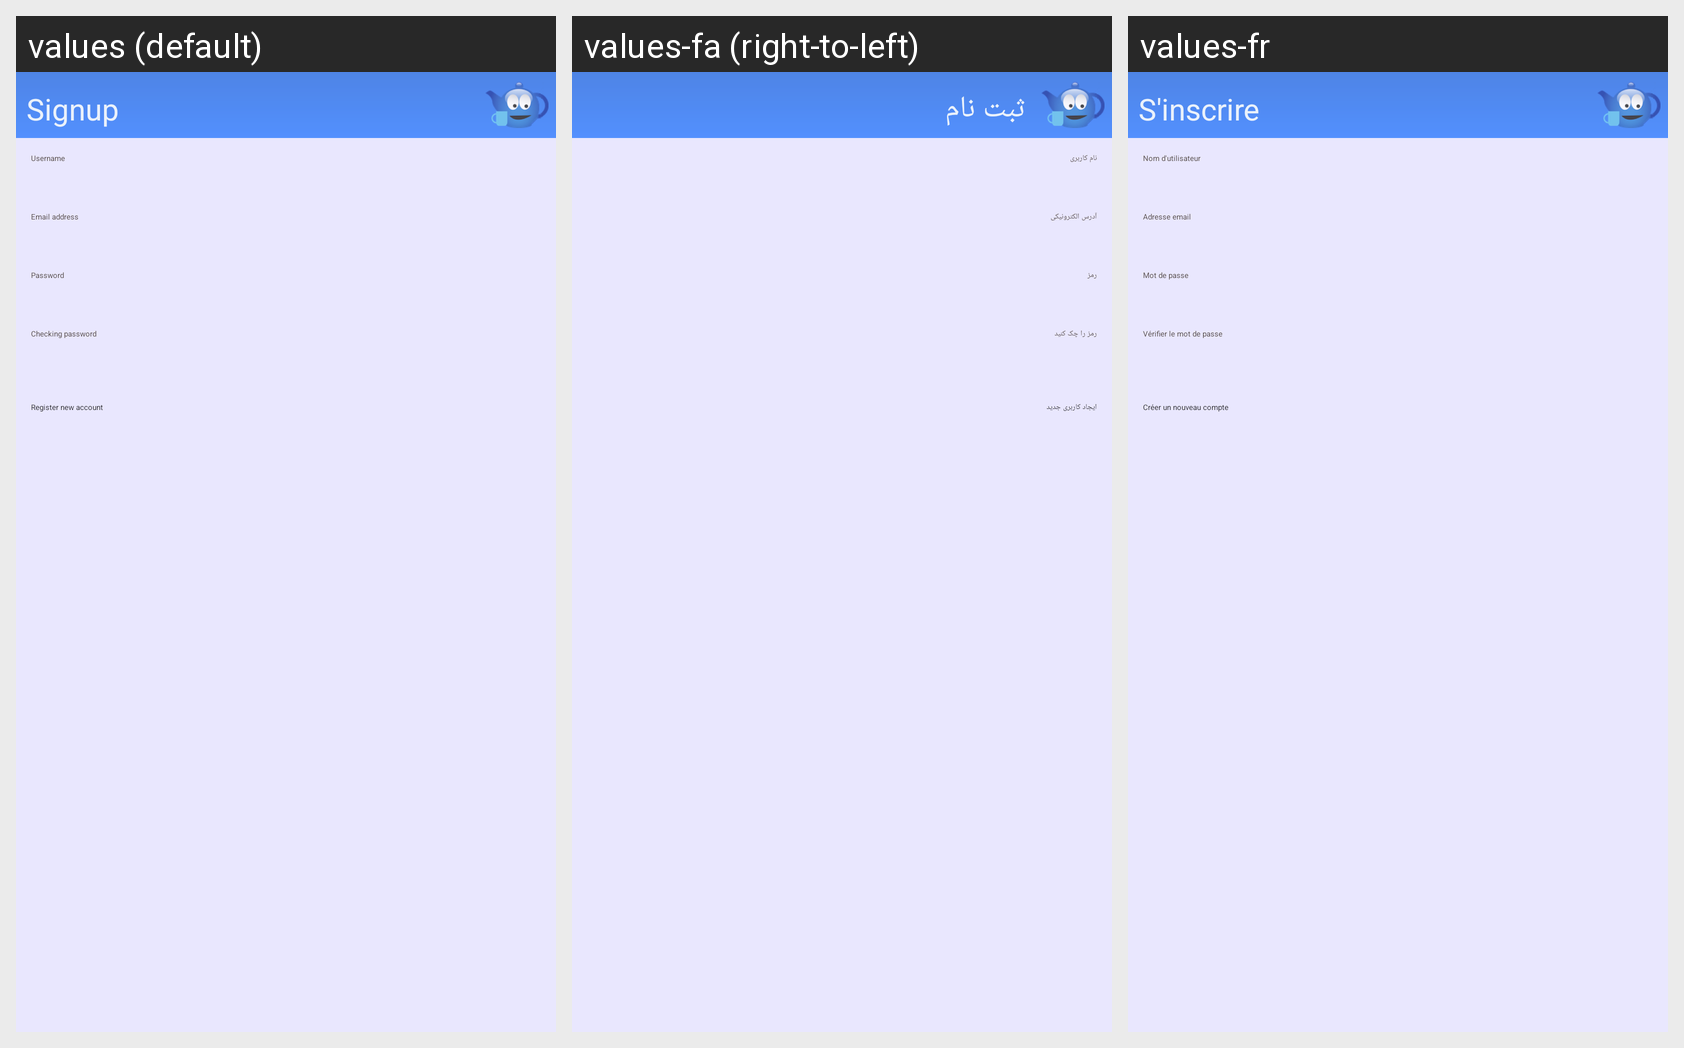

The same Android screen rendered under several of its app's locales, left to right. List the strings drawn on it with the default value and each locale's translation.
Android screen res/layout/activity_signup.xml rendered under 3 locales, left to right: values (default), values-fa (right-to-left), values-fr. Device: Nexus 5 (rendered at 1080×1920; each locale shown at half size, 540×960, under a caption strip naming it); theme Theme.Sherlock.
Strings drawn on this screen, with the default value and each locale's value (text and hints the layout hard-codes appear in the picture but are not listed):

signup_title
  values: Signup
  values-fa: ثبت نام
  values-fr: S'inscrire

login
  values: Username
  values-fa: نام کاربری
  values-fr: Nom d'utilisateur

email
  values: Email address
  values-fa: آدرس الکترونیکی
  values-fr: Adresse email

password
  values: Password
  values-fa: رمز
  values-fr: Mot de passe

password_check
  values: Checking password
  values-fa: رمز را چک کنید
  values-fr: Vérifier le mot de passe

submit_signup
  values: Register new account
  values-fa: ایجاد کاربری جدید
  values-fr: Créer un nouveau compte
